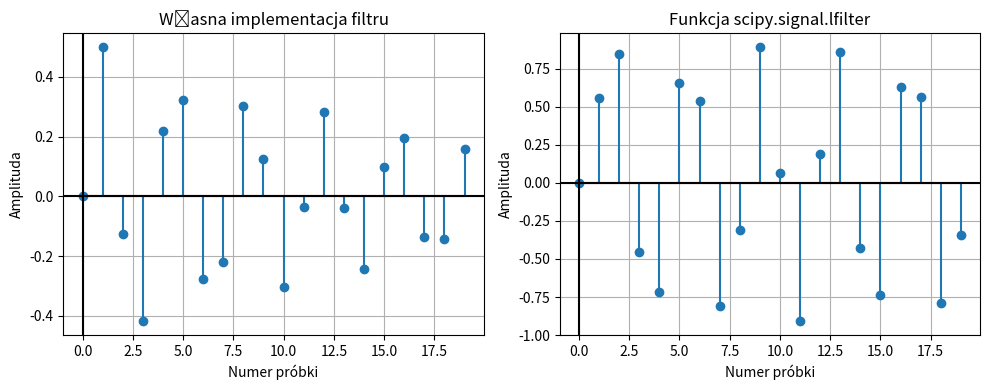

Source code (Python):
from matplotlib import pyplot as plt
import numpy as np
from scipy import signal

def filter(x, a, b):
    y = []
    for i in range(0, len(x)):
        if(i == 0):
            val = b[0]*x[i]
            y.append(val)
        elif(i == 1):
            val = b[0]*x[i]+b[1]*x[i-1]-a[1]*y[i-1]
            y.append(val)
        else:
            val = b[0]*x[i]+b[1]*x[i-1]*b[2]*x[i-2]-a[1]*y[i-1]-a[2]*y[i-2]
            y.append(val)
    return y

a = [0.9, 0.25, 0.9]
b = [0.5, 0.9, 0.3]
x = np.zeros(20)
x[1] = 1
y = filter(x, a, b)

plt.figure(figsize=(10,4),tight_layout=1)

plt.subplot(1,2,1)
plt.stem(y)
plt.title("Własna implementacja filtru")
plt.xlabel('Numer próbki')
plt.ylabel('Amplituda')
plt.grid(True,which='both')
plt.axvline(x=0,color='k')
plt.axhline(y=0,color='k')

y = signal.lfilter(b,a,x)

plt.subplot(1,2,2)
plt.stem(y)
plt.title("Funkcja scipy.signal.lfilter")
plt.xlabel('Numer próbki')
plt.ylabel('Amplituda')
plt.grid(True,which='both')
plt.axvline(x=0,color='k')
plt.axhline(y=0,color='k')

plt.show()
